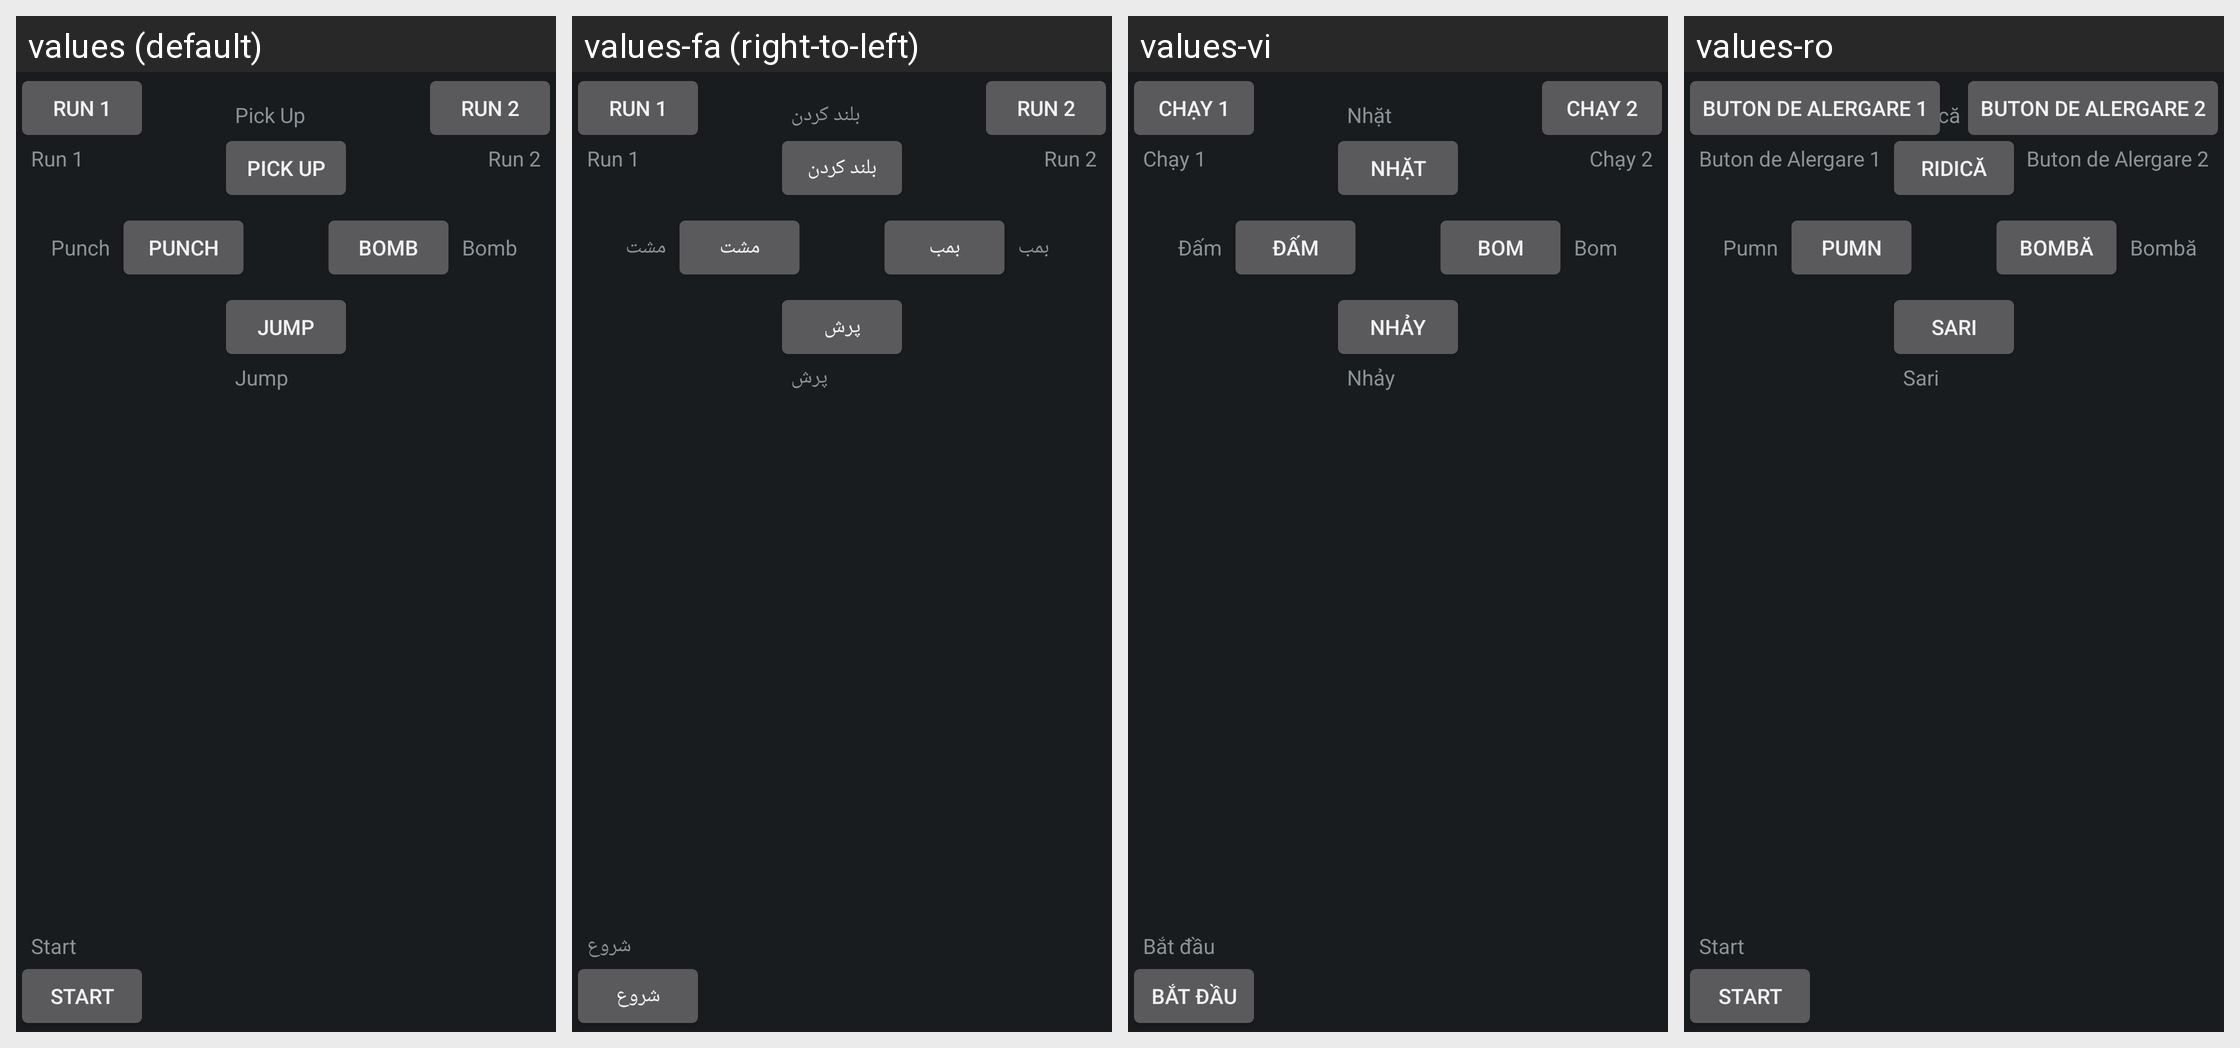

The Android screen above is rendered under several locales of the same app. Produce the string resources it draws, with the default and per-locale values.
Android screen res/layout/prefs_hardware_controls.xml rendered under 4 locales, left to right: values (default), values-fa (right-to-left), values-vi, values-ro. Device: Nexus 5 (rendered at 1080×1920; each locale shown at half size, 540×960, under a caption strip naming it); theme AppTheme.
Other locales in the repository, not shown: values-ar, values-be, values-cs, values-da, values-de, values-el, values-en, values-es, values-fil, values-fr, values-hi, values-hr, values-hu, values-id, values-it, values-ko, values-ms, values-nl, values-pl, values-pt, values-ru, values-sk, values-sr, values-sv, values-ta, values-th, values-tr, values-uk, values-vec.
Strings drawn on this screen, with the default value and each locale's value (text and hints the layout hard-codes, and strings that could not be matched under every locale, appear in the picture but are not listed):

pickUp
  values: Pick Up
  values-fa: بلند کردن
  values-vi: Nhặt
  values-ro: Ridică

bomb
  values: Bomb
  values-fa: بمب
  values-vi: Bom
  values-ro: Bombă

punch
  values: Punch
  values-fa: مشت
  values-vi: Đấm
  values-ro: Pumn

jump
  values: Jump
  values-fa: پرش
  values-vi: Nhảy
  values-ro: Sari

run1
  values: Run 1
  values-fa: Run 1
  values-vi: Chạy 1
  values-ro: Buton de Alergare 1

run2
  values: Run 2
  values-fa: Run 2
  values-vi: Chạy 2
  values-ro: Buton de Alergare 2

start
  values: Start
  values-fa: شروع
  values-vi: Bắt đầu
  values-ro: Start
